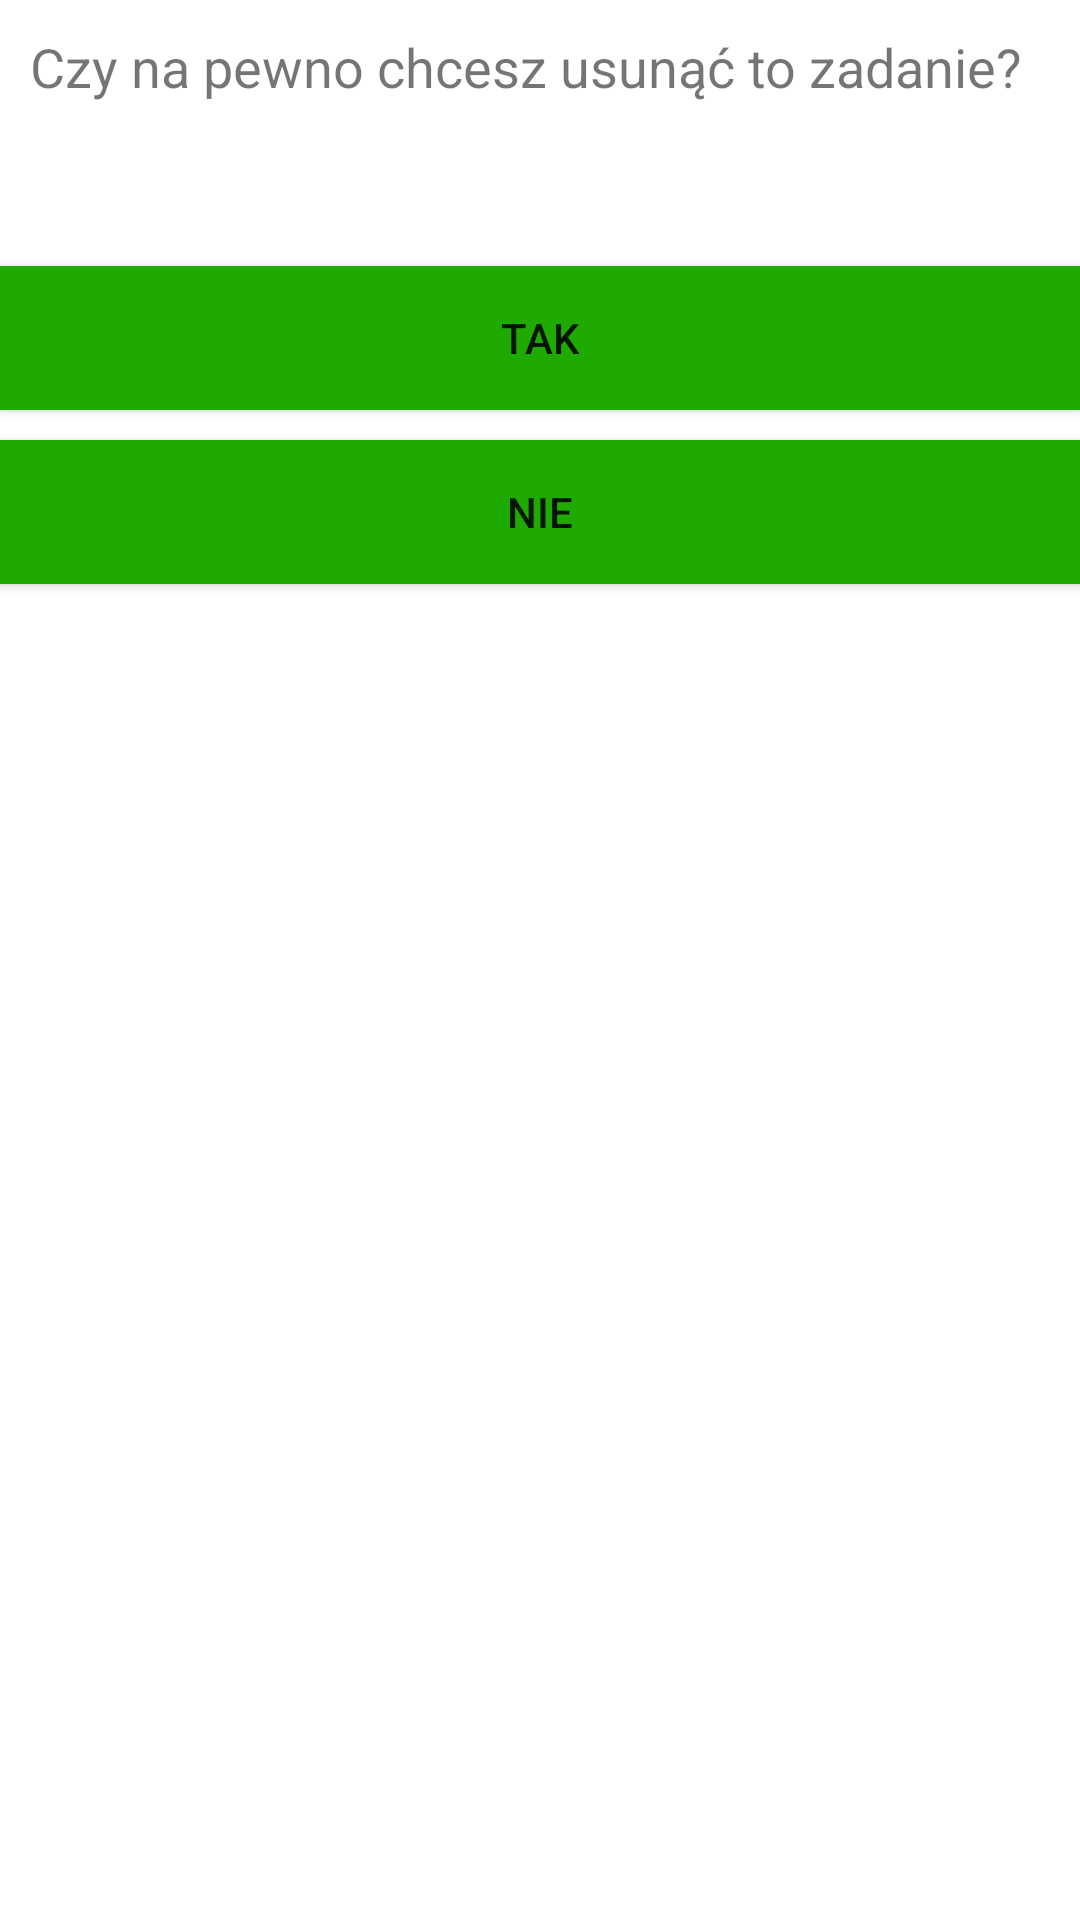

Write the Android layout XML for this screen, with the resource values it uses.
<!-- AndroidManifest.xml: application theme Theme.ToDo -->
<!-- res/layout/activity_delete_task.xml -->
<?xml version="1.0" encoding="utf-8"?>
<LinearLayout xmlns:android="http://schemas.android.com/apk/res/android"
    xmlns:app="http://schemas.android.com/apk/res-auto"
    xmlns:tools="http://schemas.android.com/tools"
    android:layout_width="match_parent"
    android:layout_height="match_parent"
    android:orientation="vertical"
    tools:context=".DeleteTaskActivity">

    <TextView
        android:id="@+id/confirm_question"
        android:layout_width="match_parent"
        android:layout_height="wrap_content"
        android:padding="@dimen/normal_padding"
        android:text="@string/confirm_question"
        android:textSize="@dimen/bigger_text_size"/>

    <TextView
        android:id="@+id/task_details"
        android:layout_width="match_parent"
        android:layout_height="wrap_content"
        android:padding="@dimen/normal_padding"
        android:textSize="@dimen/bigger_text_size"/>

    <Button
        android:id="@+id/button_yes"
        android:layout_width="match_parent"
        android:layout_height="wrap_content"
        android:text="@string/yes_button"
        android:layout_marginBottom="@dimen/normal_padding"
        android:background="@color/colorPrimaryDark" />


    <Button
        android:id="@+id/button_no"
        android:layout_width="match_parent"
        android:layout_height="wrap_content"
        android:background="@color/colorPrimaryDark"
        android:text="@string/no_button" />

</LinearLayout>
<!-- resources referenced by this layout -->
<resources>
  <color name="colorPrimaryDark">#1faa00</color>
  <dimen name="bigger_text_size">18sp</dimen>
  <dimen name="normal_padding">10dp</dimen>
  <string name="confirm_question">Czy na pewno chcesz usunąć to zadanie?</string>
  <string name="no_button">Nie</string>
  <string name="yes_button">Tak</string>
  <style name="Theme.ToDo" parent="Theme.MaterialComponents.DayNight.DarkActionBar">
          
          <item name="colorPrimary">@color/colorPrimary</item>
          <item name="colorPrimaryVariant">@color/colorPrimaryDark</item>
          <item name="colorOnPrimary">@color/black</item>
          
          <item name="colorSecondary">@color/teal_200</item>
          <item name="colorSecondaryVariant">@color/teal_700</item>
          <item name="colorOnSecondary">@color/black</item>
          
          <item name="android:statusBarColor" tools:targetApi="l">?attr/colorPrimaryVariant</item>
          
      </style>
  <color name="colorPrimary">#64dd17</color>
  <color name="black">#FF000000</color>
  <color name="teal_200">#FF03DAC5</color>
  <color name="teal_700">#FF018786</color>
</resources>
